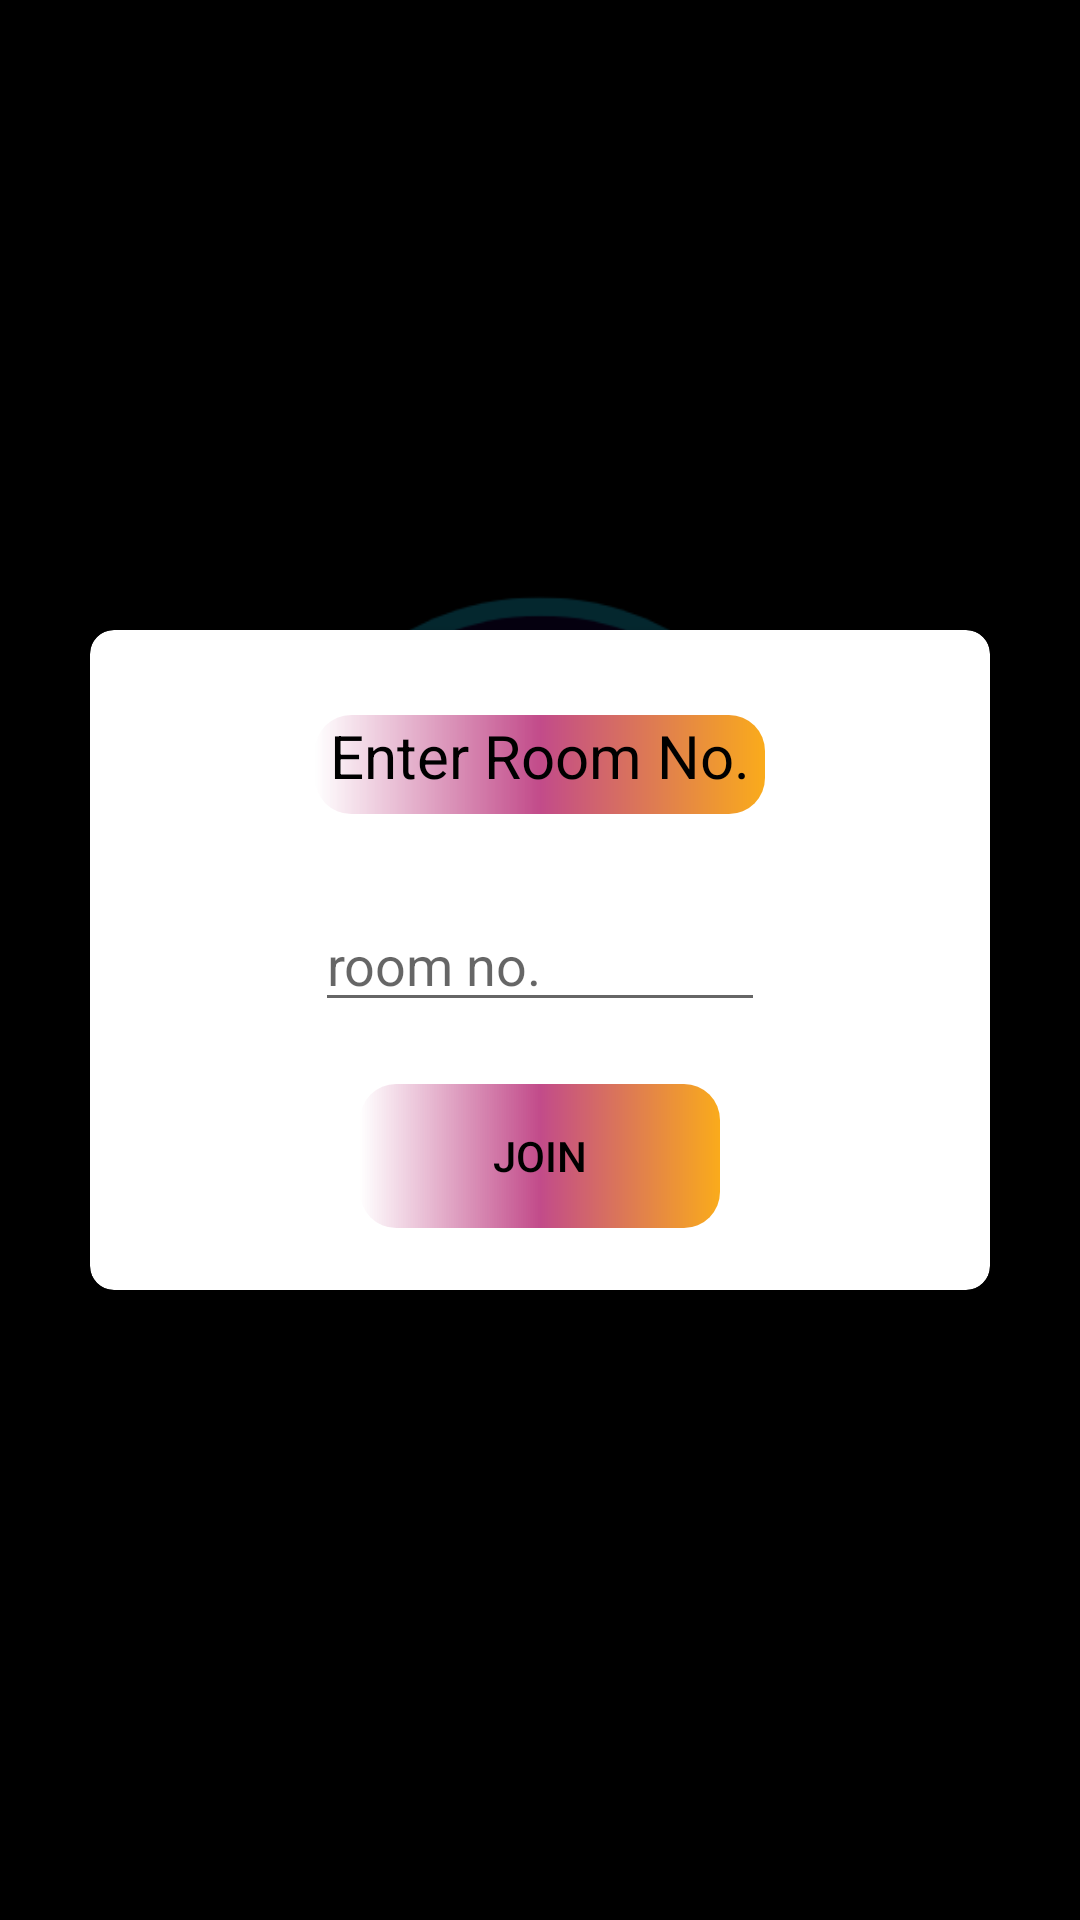

Android layout source for this screen:
<!-- AndroidManifest.xml: application theme splash_screen_theme -->
<!-- res/layout/fragment_play_with_friends.xml -->
<?xml version="1.0" encoding="utf-8"?>
<androidx.constraintlayout.widget.ConstraintLayout xmlns:android="http://schemas.android.com/apk/res/android"
    xmlns:tools="http://schemas.android.com/tools"
    android:layout_width="match_parent"
    android:layout_height="match_parent"
    android:id="@+id/play_with_frnds_page"
    xmlns:app="http://schemas.android.com/apk/res-auto"
    tools:context=".dashboard.play_with_friends"
    android:background="@color/transparent_black">

    <androidx.cardview.widget.CardView
        android:layout_width="300dp"
        android:layout_height="220dp"
        android:backgroundTint="?backgroundColor"
        app:cardCornerRadius="8dp"
        app:layout_constraintTop_toTopOf="parent"
        app:layout_constraintBottom_toBottomOf="parent"
        app:layout_constraintStart_toStartOf="parent"
        app:layout_constraintEnd_toEndOf="parent">

        <androidx.constraintlayout.widget.ConstraintLayout
            android:layout_width="match_parent"
            android:layout_height="match_parent">

            <TextView
                android:layout_width="0dp"
                android:layout_height="0dp"
                app:layout_constraintWidth_percent=".5"
                app:layout_constraintHeight_percent=".15"
                android:background="@drawable/purple_gold_gradient"
                android:text="  Enter Room No.  "
                android:textColor="?colorOnSecondary"
                android:textAlignment="center"
                android:autoSizeTextType="uniform"
                app:layout_constraintTop_toTopOf="parent"
                app:layout_constraintBottom_toTopOf="@+id/Room_no_input"
                app:layout_constraintStart_toStartOf="parent"
                app:layout_constraintEnd_toEndOf="parent"/>

            <EditText
                android:id="@+id/Room_no_input"
                android:layout_width="0dp"
                android:layout_height="wrap_content"
                android:hint="room no."
                android:inputType="number"
                android:textColor="?colorOnSecondary"
                app:layout_constraintBottom_toBottomOf="parent"
                app:layout_constraintEnd_toEndOf="parent"
                app:layout_constraintStart_toStartOf="parent"
                app:layout_constraintTop_toTopOf="parent"
                app:layout_constraintWidth_percent=".5" />

            <androidx.appcompat.widget.AppCompatButton
                android:id="@+id/join_room_button"
                android:layout_width="0dp"
                android:layout_height="wrap_content"
                app:layout_constraintWidth_percent=".4"
                android:text="join"
                android:textColor="?colorOnSecondary"
                android:background="@drawable/purple_gold_gradient"
                app:layout_constraintBottom_toBottomOf="parent"
                app:layout_constraintEnd_toEndOf="parent"
                app:layout_constraintStart_toStartOf="parent"
                app:layout_constraintTop_toBottomOf="@+id/Room_no_input"
                />

        </androidx.constraintlayout.widget.ConstraintLayout>

    </androidx.cardview.widget.CardView>


</androidx.constraintlayout.widget.ConstraintLayout>
<!-- resources referenced by this layout -->
<resources>
  <color name="transparent_black">#CC000000</color>
  <!-- drawable purple_gold_gradient (drawable) -->
  <?xml version="1.0" encoding="utf-8"?>
  <shape xmlns:android="http://schemas.android.com/apk/res/android" android:shape="rectangle">
      <corners android:radius="12dp"/>
      <gradient android:startColor="?android:startColor"
          android:centerColor="#C24B8A"
          android:endColor="#FAAB1B"/>
  </shape>
  <style name="splash_screen_theme" parent="Theme.MaterialComponents.DayNight.NoActionBar">
          <item name="android:windowBackground">@drawable/splash_screen</item>
          <item name="android:statusBarColor">@color/black</item>
      </style>
  <!-- drawable splash_screen (drawable) -->
  <?xml version="1.0" encoding="utf-8"?>
  <layer-list xmlns:android="http://schemas.android.com/apk/res/android"
      xmlns:tools="http://schemas.android.com/tools">
      <item android:drawable="@color/black"/>
      <item android:drawable="@drawable/auction"
          android:height="300dp"
          android:width="300dp"
          android:gravity="center" />
  </layer-list>
  <color name="black">#FF000000</color>
  <!-- drawable auction: png bitmap (drawable, 24121 bytes) -->
</resources>
